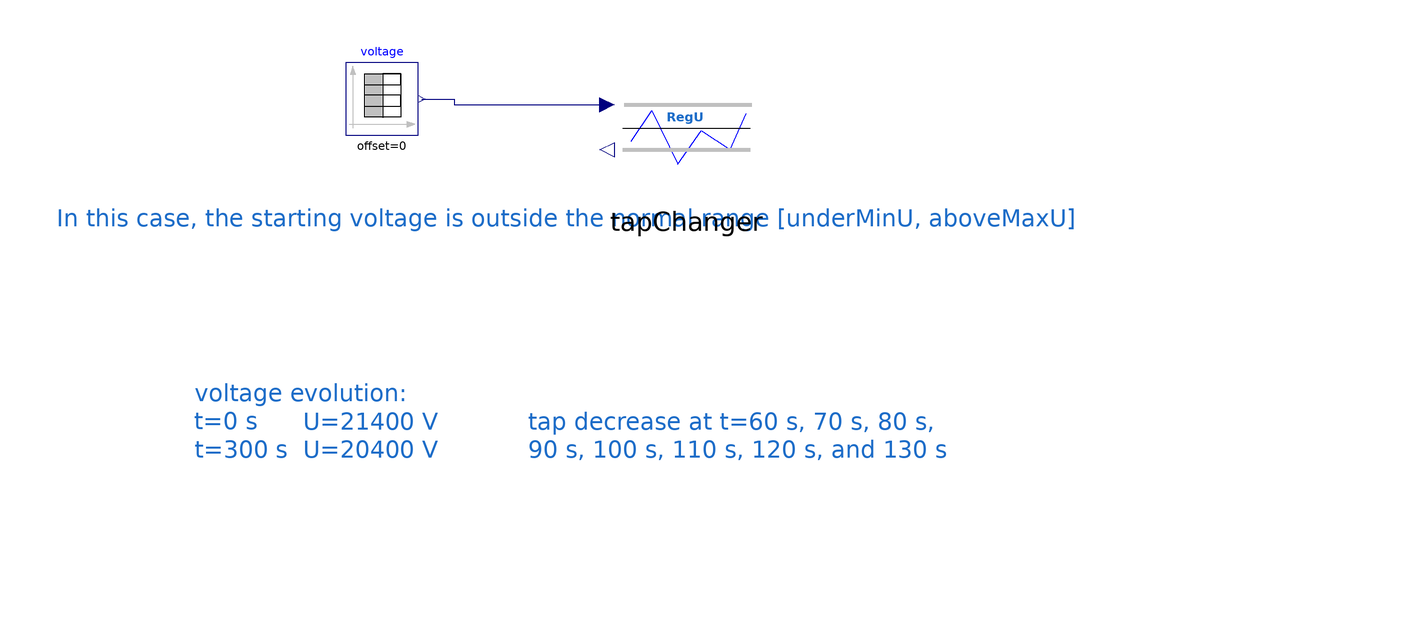

Above is the diagram view of the following Modelica model: its components placed by their Placement annotations and its connect equations drawn as lines.

model VoltageRegulation2 "Testing the voltage regulation"
      extends Modelica.Icons.Example;
      parameter Real table[:, 2] = [0, 21400; 300, 21400; 300, 20400] "Voltage variation";
      Modelica.Blocks.Sources.TimeTable voltage(table = table) annotation (
        Placement(transformation(extent = {{-52, 66}, {-32, 86}})));
      Regulations.myTapChanger tapChanger annotation (
        Placement(visible = true, transformation(origin = {42, 68}, extent = {{-20, -20}, {20, 20}}, rotation = 0)));
    equation
      connect(voltage.y, tapChanger.U) annotation (
        Line(points = {{-31, 76}, {-22, 76}, {-22, 74.4}, {20, 74.4}}, color = {0, 0, 127}));
      annotation (
        Icon(coordinateSystem(preserveAspectRatio = false)),
        Diagram(coordinateSystem(preserveAspectRatio = false), graphics={  Text(lineColor = {28, 108, 200}, extent = {{-94, 24}, {30, -50}}, fontSize = 12,
                horizontalAlignment =                                                                                                                                             TextAlignment.Left, textString = "voltage evolution:
t=0 s 
t=300 s"), Text(lineColor = {28, 108, 200}, extent = {{-64, 20}, {60, -54}}, fontSize = 12,
                horizontalAlignment =                                                                             TextAlignment.Left, textString = "U=21400 V
U=20400 V"), Text(lineColor = {28, 108, 200}, extent = {{-2, 20}, {122, -54}}, fontSize = 12,
                horizontalAlignment =                                                                               TextAlignment.Left, textString = "tap decrease at t=60 s, 70 s, 80 s,
90 s, 100 s, 110 s, 120 s, and 130 s"), Text(lineColor = {28, 108, 200}, extent = {{-132, 58}, {230, 28}}, fontSize = 12,
                horizontalAlignment =                                                                                                           TextAlignment.Left, textString = "In this case, the starting voltage is outside the normal range [underMinU, aboveMaxU]")}),
        experiment(StopTime = 350, __Dymola_Algorithm = "Dassl"));
    end VoltageRegulation2;